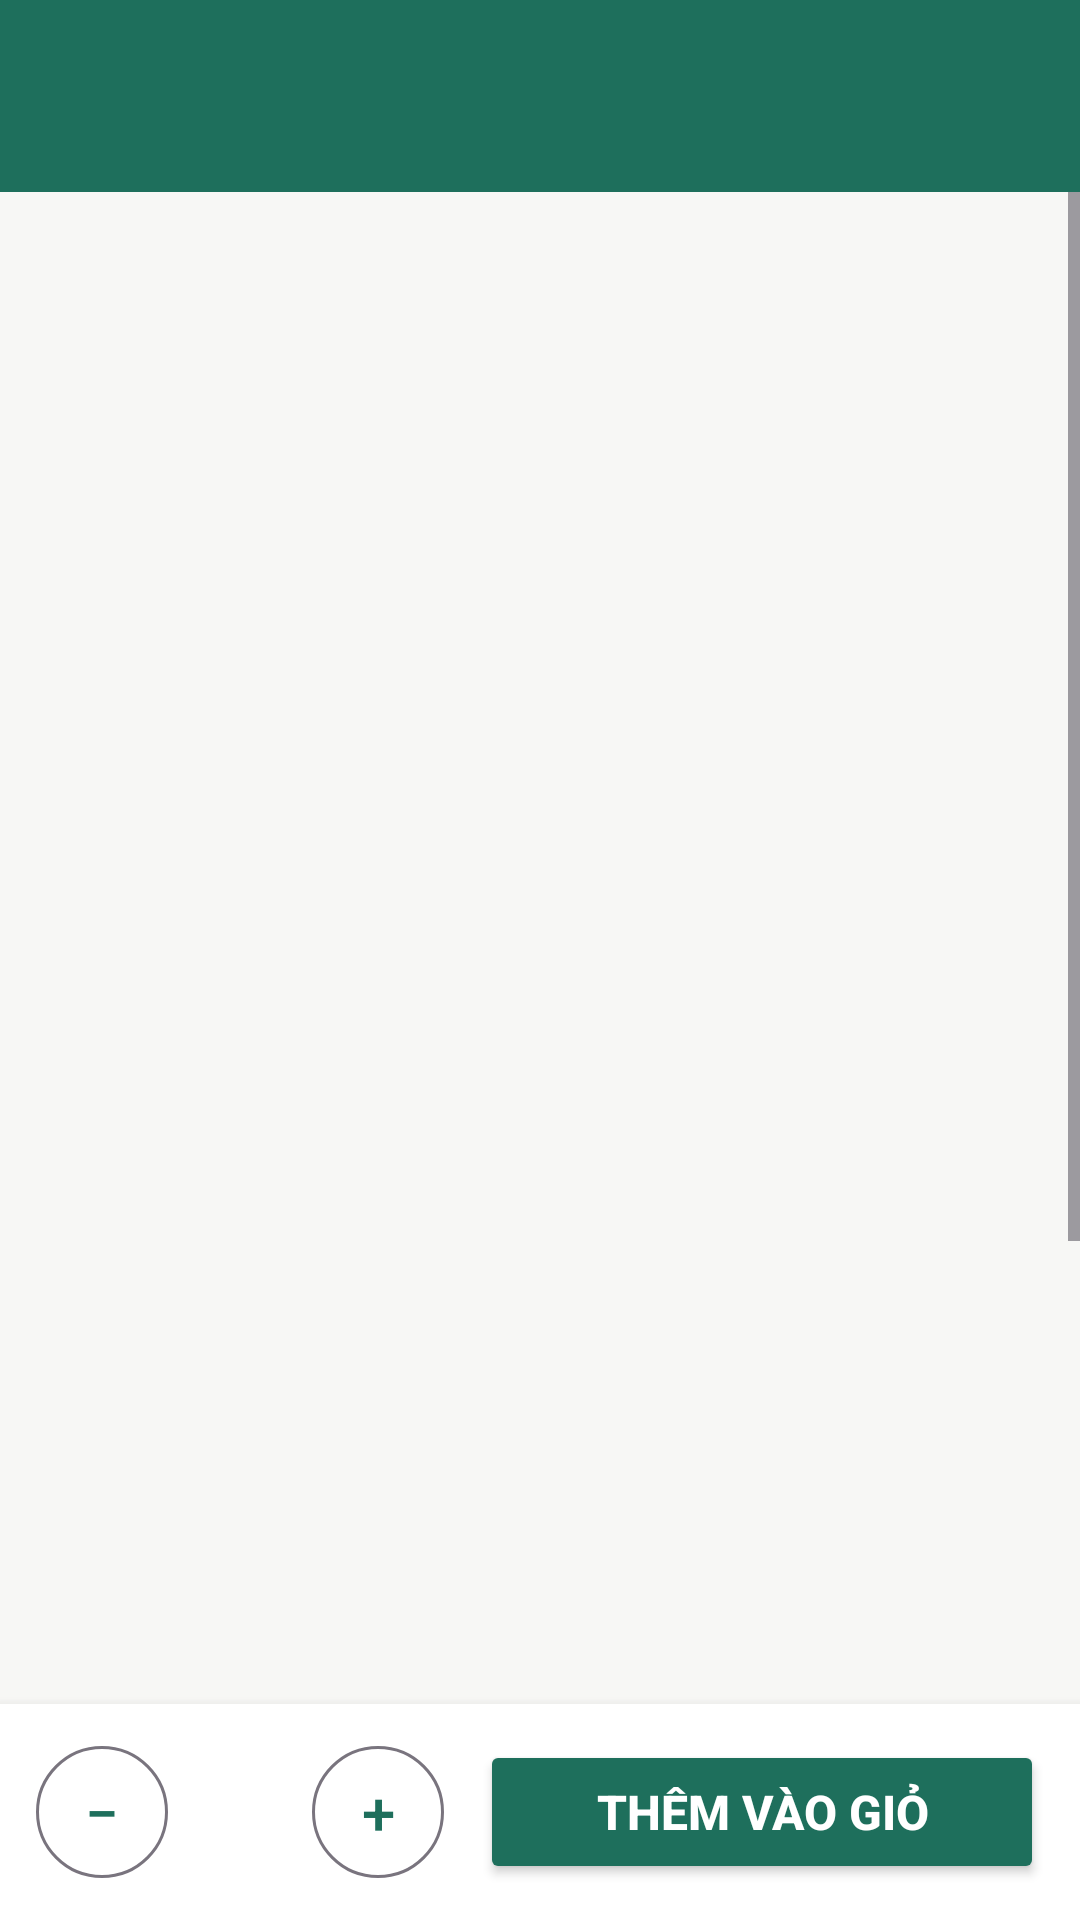

The Android layout XML behind this screen, and the referenced resources:
<!-- AndroidManifest.xml: application theme Theme.Bookstore -->
<!-- res/layout/activity_book_detail.xml -->
<?xml version="1.0" encoding="utf-8"?>
<LinearLayout xmlns:android="http://schemas.android.com/apk/res/android"
    xmlns:app="http://schemas.android.com/apk/res-auto"
    android:id="@+id/main"
    android:layout_width="match_parent"
    android:layout_height="match_parent"
    android:background="@color/brand_green"
    android:orientation="vertical">

    <com.google.android.material.appbar.MaterialToolbar
        android:id="@+id/toolbar"
        android:layout_width="match_parent"
        android:layout_height="?attr/actionBarSize"
        android:background="@color/brand_green"
        android:theme="@style/ThemeOverlay.AppCompat.Dark.ActionBar"
        app:titleTextColor="#FFFFFF" />

    <ScrollView
        android:layout_width="match_parent"
        android:layout_height="0dp"
        android:layout_weight="1"
        android:background="@color/screen_bg">

        <LinearLayout
            android:layout_width="match_parent"
            android:layout_height="wrap_content"
            android:gravity="center_horizontal"
            android:orientation="vertical"
            android:paddingStart="16dp"
            android:paddingTop="16dp"
            android:paddingEnd="16dp"
            android:paddingBottom="40dp">

            <ImageView
                android:id="@+id/imgCover"
                android:layout_width="200dp"
                android:layout_height="300dp"
                android:contentDescription="@string/cd_book_cover"
                android:scaleType="centerCrop" />

            <TextView
                android:id="@+id/tvTitle"
                style="@style/TextTitle"
                android:layout_width="match_parent"
                android:layout_height="wrap_content"
                android:layout_marginTop="16dp"
                android:gravity="center"
                android:textSize="22sp" />

            <TextView
                android:id="@+id/tvAuthor"
                style="@style/TextSub"
                android:layout_width="wrap_content"
                android:layout_height="wrap_content"
                android:layout_marginTop="4dp" />

            <TextView
                android:id="@+id/tvPublisher"
                style="@style/TextSub"
                android:layout_width="wrap_content"
                android:layout_height="wrap_content"
                android:layout_marginTop="2dp" />

            <LinearLayout
                android:layout_width="wrap_content"
                android:layout_height="wrap_content"
                android:layout_marginTop="12dp"
                android:gravity="center_vertical"
                android:orientation="horizontal">

                <TextView
                    android:id="@+id/tvPrice"
                    android:layout_width="wrap_content"
                    android:layout_height="wrap_content"
                    android:textColor="@color/brand_green"
                    android:textSize="24sp"
                    android:textStyle="bold" />

                <TextView
                    android:id="@+id/tvOldPrice"
                    style="@style/TextSub"
                    android:layout_width="wrap_content"
                    android:layout_height="wrap_content"
                    android:layout_marginStart="10dp" />

                <TextView
                    android:id="@+id/tvDiscount"
                    android:layout_width="wrap_content"
                    android:layout_height="wrap_content"
                    android:layout_marginStart="10dp"
                    android:textColor="@color/error_red"
                    android:textSize="14sp"
                    android:textStyle="bold" />
            </LinearLayout>

            <TextView
                android:id="@+id/tvStock"
                android:layout_width="wrap_content"
                android:layout_height="wrap_content"
                android:layout_marginTop="8dp"
                android:textSize="15sp"
                android:textStyle="bold" />

            <TextView
                android:id="@+id/tvMeta"
                style="@style/TextSub"
                android:layout_width="wrap_content"
                android:layout_height="wrap_content"
                android:layout_marginTop="4dp" />

            <View
                android:layout_width="match_parent"
                android:layout_height="1dp"
                android:layout_marginTop="16dp"
                android:layout_marginBottom="16dp"
                android:background="@color/line_gray" />

            <TextView
                android:layout_width="match_parent"
                android:layout_height="wrap_content"
                android:text="@string/label_description"
                android:textColor="@color/text_main"
                android:textSize="16sp"
                android:textStyle="bold" />

            <TextView
                android:id="@+id/tvDescription"
                android:layout_width="match_parent"
                android:layout_height="wrap_content"
                android:layout_marginTop="6dp"
                android:lineSpacingExtra="4dp"
                android:textColor="@color/text_main"
                android:textSize="15sp" />

            <View
                android:layout_width="match_parent"
                android:layout_height="1dp"
                android:layout_marginTop="16dp"
                android:layout_marginBottom="16dp"
                android:background="@color/line_gray" />

            <LinearLayout
                android:layout_width="match_parent"
                android:layout_height="wrap_content"
                android:gravity="center_vertical"
                android:orientation="horizontal">

                <TextView
                    style="@style/TextSection"
                    android:layout_width="0dp"
                    android:layout_height="wrap_content"
                    android:layout_weight="1"
                    android:text="@string/section_reviews" />

                <Button
                    android:id="@+id/btnWriteReview"
                    style="@style/Widget.Material3.Button.OutlinedButton"
                    android:layout_width="wrap_content"
                    android:layout_height="40dp"
                    android:text="@string/btn_write_review"
                    android:visibility="gone" />
            </LinearLayout>

            <TextView
                android:id="@+id/tvReviewSummary"
                style="@style/TextSub"
                android:layout_width="match_parent"
                android:layout_height="wrap_content"
                android:layout_marginTop="4dp" />

            <LinearLayout
                android:id="@+id/llReviews"
                android:layout_width="match_parent"
                android:layout_height="wrap_content"
                android:orientation="vertical" />

            <TextView
                android:id="@+id/tvNoReview"
                style="@style/TextSub"
                android:layout_width="match_parent"
                android:layout_height="wrap_content"
                android:layout_marginTop="8dp"
                android:text="@string/review_empty" />
        </LinearLayout>
    </ScrollView>

    
    <LinearLayout
        android:id="@+id/bottomBar"
        android:layout_width="match_parent"
        android:layout_height="wrap_content"
        android:background="#FFFFFF"
        android:elevation="6dp"
        android:gravity="center_vertical"
        android:orientation="horizontal"
        android:padding="12dp">

        <com.google.android.material.button.MaterialButton
            android:id="@+id/btnDecrease"
            style="@style/Widget.Material3.Button.OutlinedButton"
            android:layout_width="44dp"
            android:layout_height="44dp"
            android:insetTop="0dp"
            android:insetBottom="0dp"
            android:minWidth="0dp"
            android:padding="0dp"
            android:text="@string/qty_minus"
            android:textSize="20sp" />

        <TextView
            android:id="@+id/tvQty"
            android:layout_width="48dp"
            android:layout_height="wrap_content"
            android:gravity="center"
            android:textColor="@color/text_main"
            android:textSize="18sp"
            android:textStyle="bold" />

        <com.google.android.material.button.MaterialButton
            android:id="@+id/btnIncrease"
            style="@style/Widget.Material3.Button.OutlinedButton"
            android:layout_width="44dp"
            android:layout_height="44dp"
            android:insetTop="0dp"
            android:insetBottom="0dp"
            android:minWidth="0dp"
            android:padding="0dp"
            android:text="@string/qty_plus"
            android:textSize="20sp" />

        <Button
            android:id="@+id/btnAddToCart"
            style="@style/ButtonPrimary"
            android:layout_width="0dp"
            android:layout_height="48dp"
            android:layout_marginStart="12dp"
            android:layout_weight="1"
            android:text="@string/btn_add_to_cart" />
    </LinearLayout>
</LinearLayout>
<!-- resources referenced by this layout -->
<resources>
  <color name="brand_green">#1E6F5C</color>
  <color name="error_red">#C62828</color>
  <color name="line_gray">#CFCFCF</color>
  <color name="screen_bg">#F7F7F5</color>
  <color name="text_main">#212121</color>
  <string name="btn_add_to_cart">Thêm vào giỏ</string>
  <string name="btn_write_review">Viết đánh giá</string>
  <string name="cd_book_cover">Ảnh bìa sách</string>
  <string name="label_description">Mô tả</string>
  <string name="qty_minus">−</string>
  <string name="qty_plus">+</string>
  <string name="review_empty">Chưa có đánh giá nào</string>
  <string name="section_reviews">Đánh giá của khách hàng</string>
  <style name="ButtonPrimary">
          <item name="android:textSize">16sp</item>
          <item name="android:textStyle">bold</item>
          <item name="android:textColor">#FFFFFF</item>
          <item name="backgroundTint">@color/brand_green</item>
      </style>
  <style name="TextSection">
          <item name="android:textSize">16sp</item>
          <item name="android:textStyle">bold</item>
          <item name="android:textColor">@color/text_main</item>
      </style>
  <style name="TextSub">
          <item name="android:textSize">14sp</item>
          <item name="android:textColor">@color/text_sub</item>
      </style>
  <style name="TextTitle">
          <item name="android:textSize">26sp</item>
          <item name="android:textStyle">bold</item>
          <item name="android:textColor">@color/text_main</item>
      </style>
  <style name="Theme.Bookstore" parent="Base.Theme.Bookstore" />
  <color name="text_sub">#757575</color>
  <style name="Base.Theme.Bookstore" parent="Theme.Material3.DayNight.NoActionBar">
          
          
          <item name="colorPrimary">@color/brand_green</item>
          <item name="colorSecondaryContainer">#CDE8DF</item>
      </style>
</resources>
